The GitHub repository enggoharsh/HAR-Updated contains a labelled image folder "dataset" with 6 categories: walking, sitting down, stand up, pick object, drink water, fall. Examples follow, each with its label.

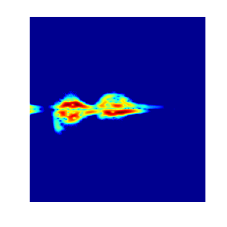
Label: drink water

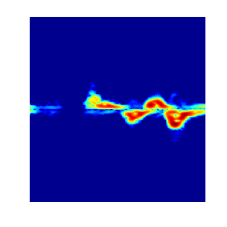
Label: stand up

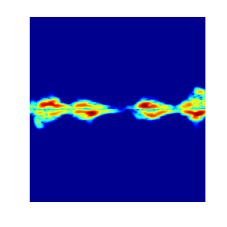
Label: drink water

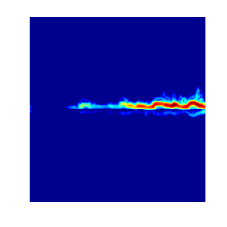
Label: walking

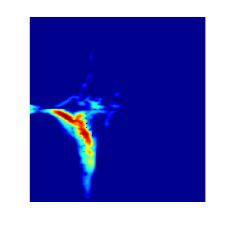
Label: fall

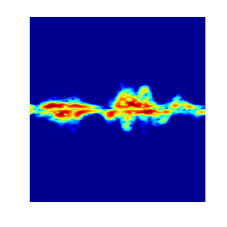
Label: pick object
